Image classification data set "industrial_defects" (Shrexshth/GARUDA on GitHub). Class labels (5): crack, hole, normal, rust, scratch.

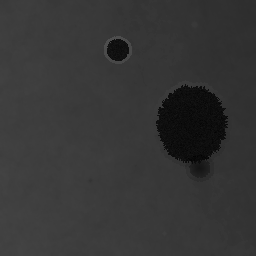
Label: hole

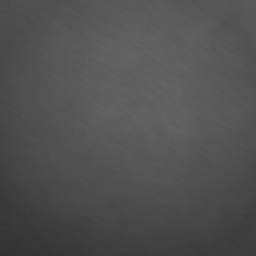
Label: normal

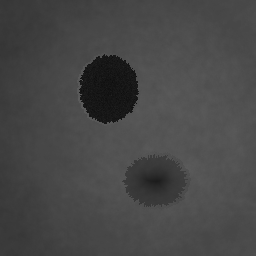
Label: hole

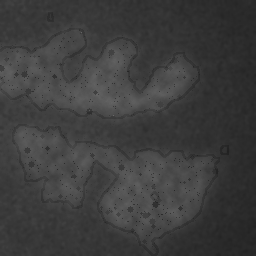
Label: rust

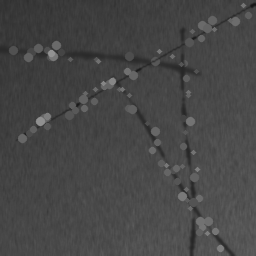
Label: scratch

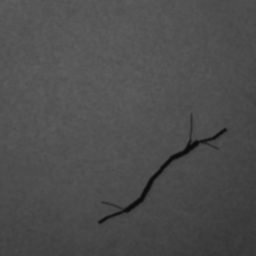
Label: crack
